2-way image classification set "data" from GitHub (DavLeonardo/DeepThinking-VisionComputadora2025-2); label vocabulary: normal, pneumonia.

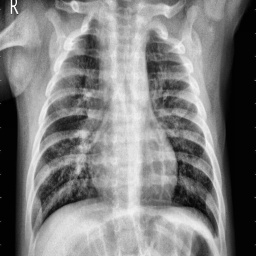
Label: pneumonia

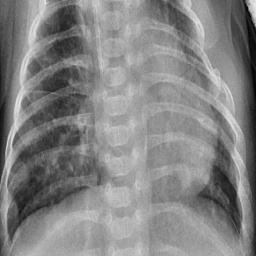
Label: pneumonia

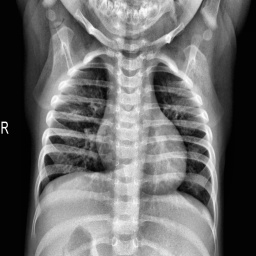
Label: normal

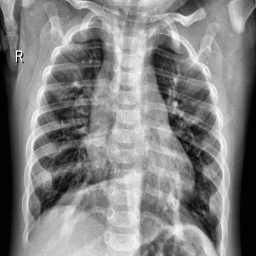
Label: pneumonia

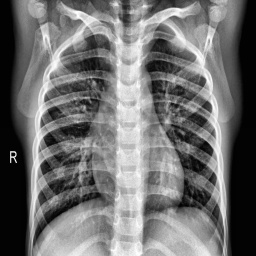
Label: normal

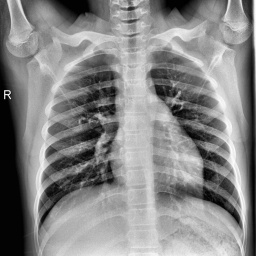
Label: normal
